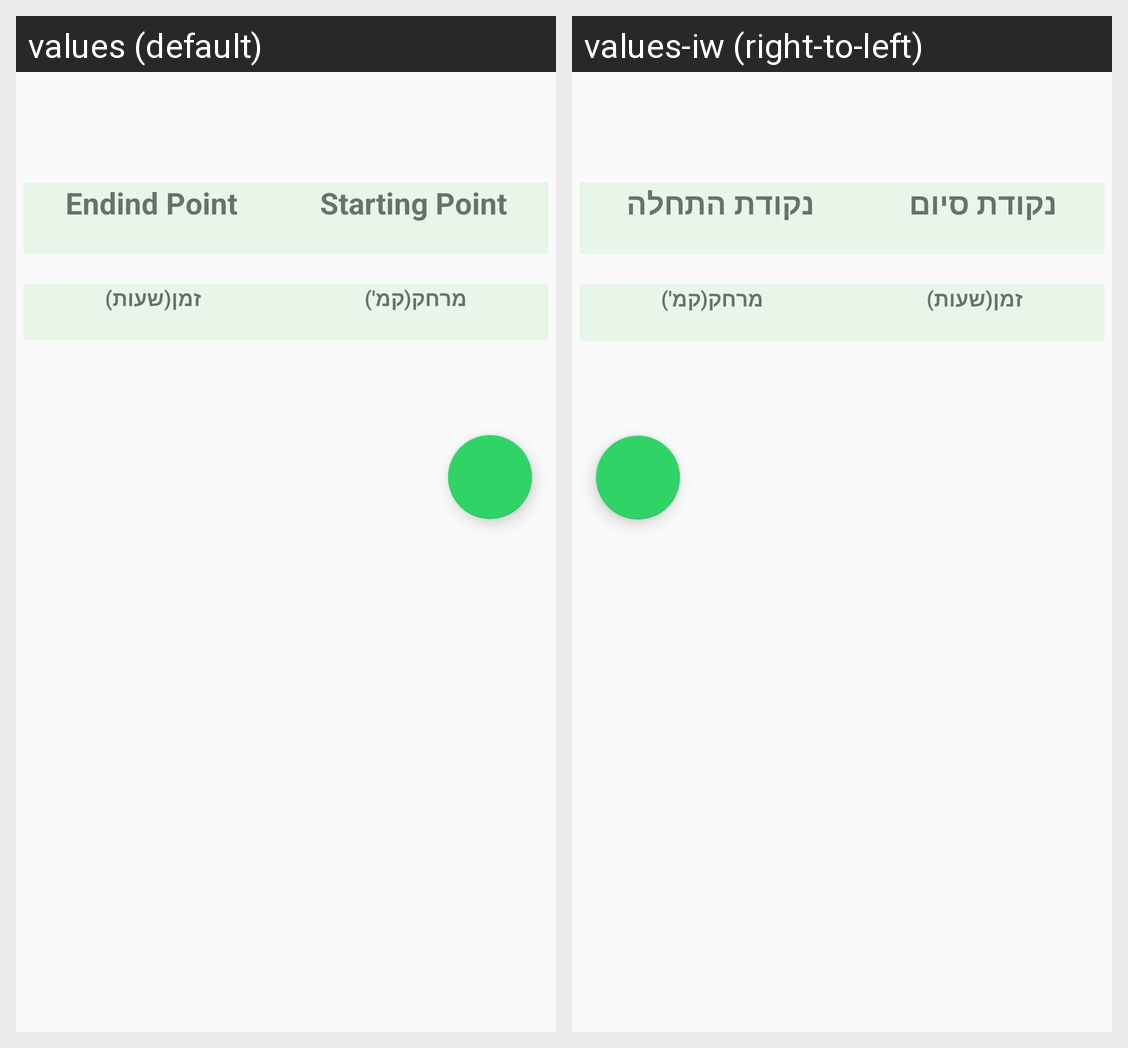

Strings drawn on this Android screen and how each of the app's shown locales translates them:
Android screen res/layout/activity_selected_track.xml rendered under 2 locales, left to right: values (default), values-iw (right-to-left). Device: Nexus 5 (rendered at 1080×1920; each locale shown at half size, 540×960, under a caption strip naming it); theme AppTheme.
Strings drawn on this screen, with the default value and each locale's value (text and hints the layout hard-codes, and strings that could not be matched under every locale, appear in the picture but are not listed):

ending_point_hebrew
  values: Endind Point
  values-iw: נקודת סיום

starting_point_hebrew
  values: Starting Point
  values-iw: נקודת התחלה
